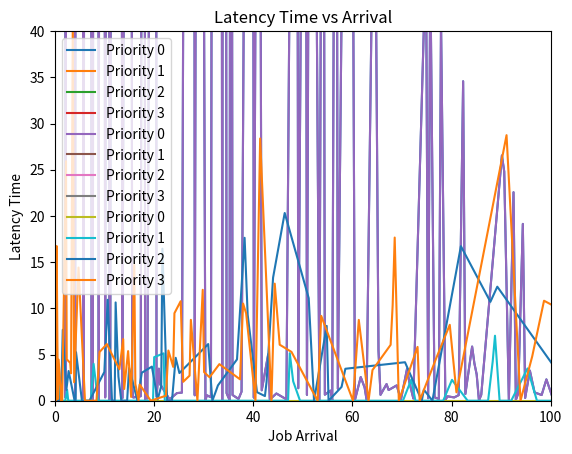

Recreate this plot in Python.
import numpy as np
import scipy
import matplotlib.pyplot as plt

jobsArray = []

class Job:
    def __init__(self, arrival_time, service_time, priority):
        self.arrival_time = arrival_time
        self.service_time = service_time
        self.priority = priority
        self.pre_waiting_time = None
        self.isJobDone = False
        self.service_left = service_time
        self.service_start_time = None
        self.service_end_time = None
        self.latency_due_to_preemption = 0
        self.last_service_time = None
        

def generate_exponential_xi(n, lmbda):
    y = np.random.uniform(0, 1, n)
    x = [-np.log(1 - y[i]) / lmbda for i in range(len(y))]
    return x

def generate_si_sigma_xi(n):
    n_sorted = sorted(n)
    si_sigma_xi = []
    for i in range(len(n_sorted)):
        si_sigma_xi.append(sum(n_sorted[:i+1]))
    return si_sigma_xi

def generate_sizes(si_sigma_xi, mu):
    sizes = generate_exponential_xi(len(si_sigma_xi), mu)
    jobs = []
    for i in range(len(si_sigma_xi)):
        jobs.append(Job(si_sigma_xi[i], sizes[i], None))
    return jobs

def assign_priority(jobsArray, number_of_queues, average_service_time):
    bin_size = 2 * average_service_time / number_of_queues
    for job in jobsArray:
        priority = int(job.service_time / bin_size)
        if priority >= number_of_queues:
            priority = number_of_queues - 1
        job.priority = priority
    return jobsArray

def areJobsLeft(jobsArray):
    for job in jobsArray:
        if job.isJobDone == False:   
            return True
    return False

def getHighestPriorityJob(jobsArray,global_clock):
    index = -1
    priority = 100000
    for i, job in enumerate(jobsArray):
        if job.priority <= priority and global_clock >= job.arrival_time and job.isJobDone == False:
            priority = job.priority
            index = i 
            
    return index

def getNextJobArrival(jobsArray):
    index = -1
    for i, job in enumerate(jobsArray):
        if job.isJobDone == False:
            return i 
            
def simulate_queue(jobsArray,numJobs):
    global_clock = 0
    numJobsdone = 0
    time_slice = 4.5
    while numJobsdone != numJobs:
        
        highest_priority_job_index = getHighestPriorityJob(jobsArray,global_clock)
        
        if highest_priority_job_index == -1:
            index =  getNextJobArrival(jobsArray)
            global_clock = jobsArray[index].arrival_time
            highest_priority_job_index = index

        currJob = jobsArray[highest_priority_job_index]  
        if currJob.service_start_time == None:
            jobsArray[highest_priority_job_index].service_start_time = global_clock
            jobsArray[highest_priority_job_index].pre_waiting_time = global_clock - currJob.arrival_time
        else:
            jobsArray[highest_priority_job_index].latency_due_to_preemption += global_clock - jobsArray[highest_priority_job_index].last_service_time
        
        if currJob.service_left > time_slice:
            global_clock += time_slice
            jobsArray[highest_priority_job_index].service_left -= time_slice
        else:
            global_clock += currJob.service_left
            jobsArray[highest_priority_job_index].service_left = 0
            jobsArray[highest_priority_job_index].isJobDone = True
            numJobsdone += 1
            jobsArray[highest_priority_job_index].service_end_time = global_clock

        jobsArray[highest_priority_job_index].last_service_time = global_clock


# number of jobs
n = 10000
number_of_queues = 4
lmbda = 0.1
mu = 0.2

xi = generate_exponential_xi(n, lmbda)
si_sigma_xi = generate_si_sigma_xi(xi)

jobsArray = generate_sizes(si_sigma_xi, mu)

jobsArray = assign_priority(jobsArray, number_of_queues, 1/mu)
    
# Count number of jobs in each queue
count = [0] * number_of_queues
for job in jobsArray:
    count[job.priority] += 1
print("Counts per priority:", count)

# Simulate the queue with the given arrival times and sizes using sjf
simulate_queue(jobsArray,n)



print("Jobs:")
for job in jobsArray:
    print("Arrival Time:", job.arrival_time, "Service Time:", job.service_time, "Priority:", job.priority, "Waiting Time:", job.pre_waiting_time)


# totserviceTime = 0
# for job in arrival_times_and_service_times_and_priority:
#     totserviceTime += job[1]
# avg_time = totserviceTime/n

# print(avg_time)

waitingTimesArray = []

for i, job in enumerate(jobsArray):
    waitingTimesArray.append((job.arrival_time,job.pre_waiting_time,job.priority))
    
print(waitingTimesArray)

priority_data = {}
for arrival_time, pre_waiting_time, priority in waitingTimesArray:
    if priority not in priority_data:
        priority_data[priority] = {'arrival_time': [], 'pre_waiting_time': []}
    priority_data[priority]['arrival_time'].append(arrival_time)
    priority_data[priority]['pre_waiting_time'].append(pre_waiting_time)

for priority in range(4):
    if priority in priority_data:
        data = priority_data[priority]
        plt.plot(data['arrival_time'], data['pre_waiting_time'], label=f'Priority {priority}')

plt.xlabel('Job Arrival')
plt.ylabel('Response Time')
# plt.ylim(0, 100)
plt.xlim(0, 100)
plt.title('Response Time vs Arrival')
plt.legend()
plt.show()

waitingTimesArray = []

for i, job in enumerate(jobsArray):
    waitingTimesArray.append((job.arrival_time,job.pre_waiting_time + job.latency_due_to_preemption ,job.priority))
    
print(waitingTimesArray)

priority_data = {}
for arrival_time, total_waiting_time, priority in waitingTimesArray:
    if priority not in priority_data:
        priority_data[priority] = {'arrival_time': [], 'total_waiting_time': []}
    priority_data[priority]['arrival_time'].append(arrival_time)
    priority_data[priority]['total_waiting_time'].append(total_waiting_time)

for priority in range(4):
    if priority in priority_data:
        data = priority_data[priority]
        plt.plot(data['arrival_time'], data['total_waiting_time'], label=f'Priority {priority}')

plt.xlabel('Job Arrival')
plt.ylabel('Total Waiting Time')
plt.ylim(0, 10000)
plt.xlim(0, 100)
plt.title('Total Waiting Time vs Arrival')
plt.legend()
plt.show()

waitingTimesArray = []

for i, job in enumerate(jobsArray):
    waitingTimesArray.append((job.arrival_time,job.latency_due_to_preemption ,job.priority))
    
print(waitingTimesArray)

priority_data = {}
for arrival_time, latency_due_to_preemption, priority in waitingTimesArray:
    if priority not in priority_data:
        priority_data[priority] = {'arrival_time': [], 'latency_due_to_preemption': []}
    priority_data[priority]['arrival_time'].append(arrival_time)
    priority_data[priority]['latency_due_to_preemption'].append(latency_due_to_preemption)

for priority in range(4):
    if priority in priority_data:
        data = priority_data[priority]
        plt.plot(data['arrival_time'], data['latency_due_to_preemption'], label=f'Priority {priority}')



plt.xlabel('Job Arrival')
plt.ylabel('Latency Time')
plt.ylim(0, 40)
plt.xlim(0, 100)
plt.title('Latency Time vs Arrival')
plt.legend()
plt.show()


def getAverageServiceTime(jobsArray):
    totserviceTime = 0
    for job in jobsArray:
        totserviceTime += job.service_time
    avg_time = totserviceTime/len(jobsArray)
    return avg_time    

def getAverageWaitingTime(jobsArray):
    totWaitingTime = 0
    for job in jobsArray:
        totWaitingTime += job.pre_waiting_time+job.latency_due_to_preemption
    avg_time = totWaitingTime/len(jobsArray)
    return avg_time  

# def getAverageSojournTime(jobsArray):
#     totSojournTime = 0
#     for job in jobsArray:
#         totSojournTime += job.sojourn_time
#     avg_time = totSojournTime/len(jobsArray)
#     return avg_time 

print(getAverageServiceTime(jobsArray))
print(getAverageWaitingTime(jobsArray))
# print(getAverageSojournTime(jobsArray))
